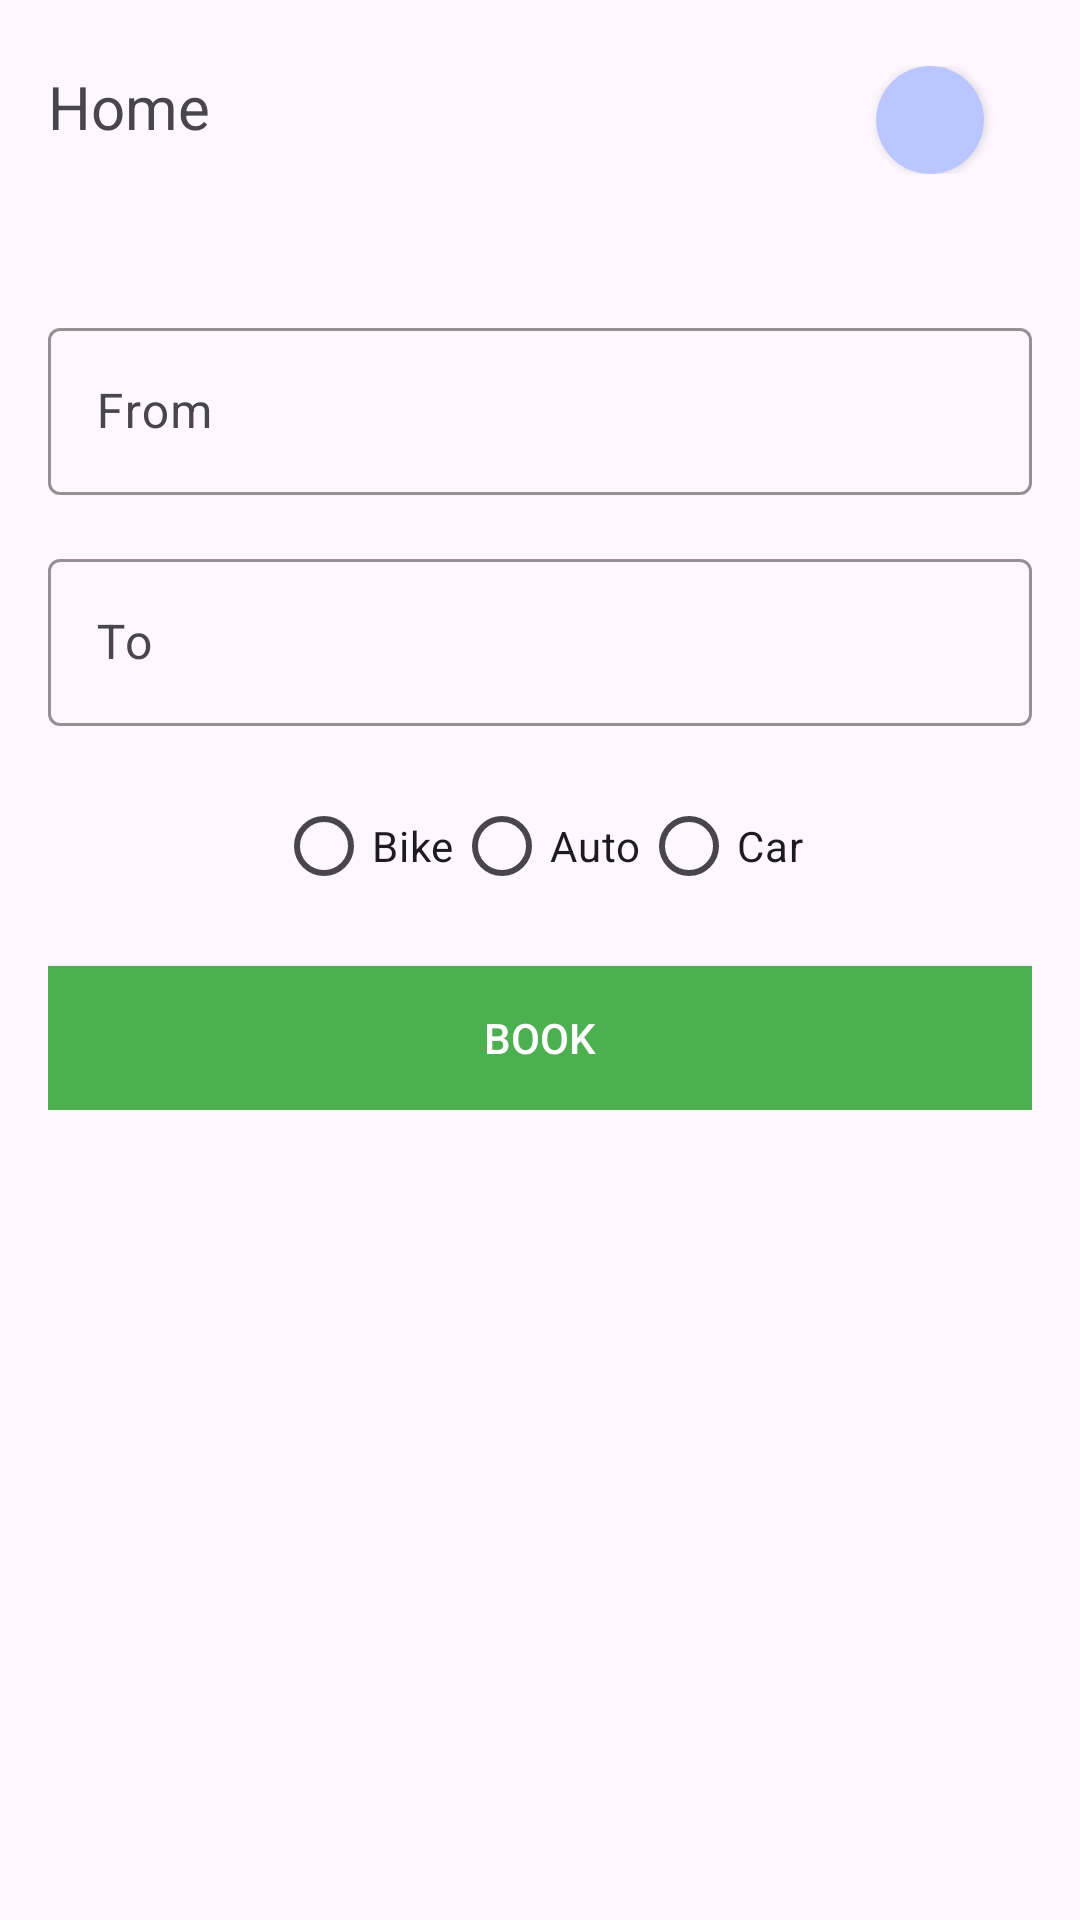

The Android layout XML behind this screen, and the referenced resources:
<!-- AndroidManifest.xml: application theme Theme.WeAreConnected -->
<!-- res/layout/activity_main.xml -->
<?xml version="1.0" encoding="utf-8"?>
<RelativeLayout xmlns:android="http://schemas.android.com/apk/res/android"
    xmlns:app="http://schemas.android.com/apk/res-auto"
    xmlns:tools="http://schemas.android.com/tools"
    android:id="@+id/main"
    android:layout_width="match_parent"
    android:layout_height="match_parent"
    android:padding="16dp"
    tools:context=".view.MainActivity">

    <RelativeLayout
        android:id="@+id/toolbar"
        android:layout_width="match_parent"
        android:layout_height="wrap_content"
        android:layout_marginTop="6dp">

        <RelativeLayout
            android:id="@+id/user_location"
            android:layout_width="wrap_content"
            android:layout_height="wrap_content">
            <TextView
                android:id="@+id/user_block_location"
                android:layout_width="wrap_content"
                android:layout_height="wrap_content"
                android:layout_centerVertical="true"
                android:text="Home"
                android:textSize="20sp" />
            <ImageView
                android:layout_width="wrap_content"
                android:layout_height="wrap_content"
                android:layout_centerVertical="true"
                android:layout_toEndOf="@id/user_block_location"
                android:scaleType="fitXY" />
        </RelativeLayout>

        <androidx.cardview.widget.CardView
            android:id="@+id/profile"
            android:layout_width="36dp"
            android:layout_height="36dp"
            android:layout_alignParentEnd="true"
            android:layout_centerVertical="true"
            android:layout_marginEnd="16dp"
            app:cardBackgroundColor="#BAC6FF"
            app:cardCornerRadius="66dp">

            <ImageView
                android:id="@+id/userImage"
                android:layout_width="match_parent"
                android:layout_height="match_parent"
                android:scaleType="centerCrop" />

            <ImageView
                android:id="@+id/user_first_character"
                android:layout_width="wrap_content"
                android:layout_height="wrap_content"
                android:layout_centerInParent="true"
                android:layout_margin="8dp"
                android:background="@drawable/user_icon"
                android:gravity="center"
                android:textColor="@android:color/holo_blue_dark" />
        </androidx.cardview.widget.CardView>

    </RelativeLayout>

    <RelativeLayout
        android:id="@+id/userLayout"
        android:layout_width="wrap_content"
        android:layout_height="wrap_content"
        android:layout_below="@id/toolbar"
        android:layout_marginTop="46dp"
        android:orientation="vertical">


        <com.google.android.material.textfield.TextInputLayout
            android:id="@+id/fromLayout"
            android:layout_width="match_parent"
            android:layout_height="wrap_content"
            app:boxBackgroundMode="outline"
            app:boxStrokeColor="@android:color/black"
            app:endIconMode="clear_text">

            <com.google.android.material.textfield.TextInputEditText
                android:id="@+id/fromLocation"
                android:layout_width="match_parent"
                android:layout_height="wrap_content"
                android:hint="From"
                android:textColorHint="@android:color/darker_gray" />
        </com.google.android.material.textfield.TextInputLayout>


        <com.google.android.material.textfield.TextInputLayout
            android:id="@+id/toLayout"
            android:layout_width="match_parent"
            android:layout_height="wrap_content"
            android:layout_below="@id/fromLayout"
            android:layout_marginTop="16dp"
            app:boxBackgroundMode="outline"
            app:boxStrokeColor="@android:color/black"
            app:endIconMode="clear_text">

            <com.google.android.material.textfield.TextInputEditText
                android:id="@+id/toLocation"
                android:layout_width="match_parent"
                android:layout_height="wrap_content"
                android:hint="To"
                android:textColorHint="@android:color/darker_gray" />
        </com.google.android.material.textfield.TextInputLayout>

        
        <LinearLayout
            android:id="@+id/vehicleTypeGroupLayout"
            android:layout_width="match_parent"
            android:layout_height="wrap_content"
            android:layout_below="@id/toLayout"
            android:layout_marginTop="16dp"
            android:orientation="horizontal"
            android:gravity="center">

            <RadioGroup
                android:id="@+id/vehicleTypeGroup"
                android:layout_width="wrap_content"
                android:layout_height="wrap_content"
                android:orientation="horizontal">

                <RadioButton
                    android:id="@+id/bikeRadio"
                    android:layout_width="wrap_content"
                    android:layout_height="wrap_content"
                    android:text="Bike" />

                <RadioButton
                    android:id="@+id/autoRadio"
                    android:layout_width="wrap_content"
                    android:layout_height="wrap_content"
                    android:text="Auto" />

                <RadioButton
                    android:id="@+id/carRadio"
                    android:layout_width="wrap_content"
                    android:layout_height="wrap_content"
                    android:text="Car" />
            </RadioGroup>
        </LinearLayout>

        
        <Button
            android:id="@+id/bookRide"
            android:layout_width="match_parent"
            android:layout_height="wrap_content"
            android:layout_below="@id/vehicleTypeGroupLayout"
            android:layout_marginTop="16dp"
            android:background="#4CAF50"
            android:text="Book"
            android:textColor="#FFFFFF" />




    </RelativeLayout>


</RelativeLayout>
<!-- resources referenced by this layout -->
<resources>
  <style name="Theme.WeAreConnected" parent="Base.Theme.WeAreConnected" />
  <style name="Base.Theme.WeAreConnected" parent="Theme.Material3.DayNight.NoActionBar">
          
           <item name="colorPrimary">@color/black</item>
      </style>
  <!-- not gathered from this repository: default colours our renderer supplied (Android Studio template values) -->
  <color name="black">#FF000000</color>
</resources>
